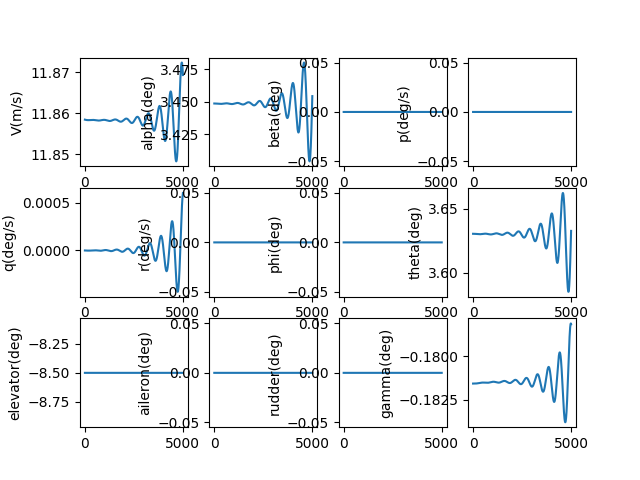

Values plotted in this chart, from the file beside it:
, V(m/s), alpha(deg), beta(deg), p(deg/s), q(deg/s), r(deg/s), phi(deg), theta(deg), elevator(deg), aileron(deg), rudder(deg), gamma(deg), pb, qc, rb, CD_act, CL_act, Cm_act, CY_act, Cr_act, Cn_act
1.0, 11.86, 3.449, 0.0, 0.0, -2.353623163890029e-09, 0.0, 0.0, 3.63, -8.502, 0.0, 0.0, -0.1816, 0.0, -6.837513876793408e-09, 0.0, 0.04295, -0.002588, 0.1247, 0.0, 0.0, 0.0
2.0, 11.86, 3.449, 0.0, 0.0, -4.927745745911023e-09, 0.0, 0.0, 3.63, -8.502, 0.0, 0.0, -0.1816, 0.0, -1.4315602703416489e-08, 0.0, 0.04295, -0.002588, 0.1247, 0.0, 0.0, 0.0
3.0, 11.86, 3.449, 0.0, 0.0, -7.720167957260542e-09, 0.0, 0.0, 3.63, -8.502, 0.0, 0.0, -0.1816, 0.0, -2.2427876088195894e-08, 0.0, 0.04295, -0.002588, 0.1247, 0.0, 0.0, 0.0
4.0, 11.86, 3.449, 0.0, 0.0, -1.0728683777540132e-08, 0.0, 0.0, 3.63, -8.502, 0.0, 0.0, -0.1816, 0.0, -3.116792552953023e-08, 0.0, 0.04295, -0.002588, 0.1247, 0.0, 0.0, 0.0
5.0, 11.86, 3.449, 0.0, 0.0, -1.3951080926075775e-08, 0.0, 0.0, 3.63, -8.502, 0.0, 0.0, -0.1816, 0.0, -4.0529324332653214e-08, 0.0, 0.04295, -0.002588, 0.1247, 0.0, 0.0, 0.0
6.0, 11.86, 3.449, 0.0, 0.0, -1.738514083902046e-08, 0.0, 0.0, 3.63, -8.502, 0.0, 0.0, -0.1816, 0.0, -5.0505627543193057e-08, 0.0, 0.04295, -0.002588, 0.1247, 0.0, 0.0, 0.0
7.0, 11.86, 3.449, 0.0, 0.0, -2.1028638649061227e-08, 0.0, 0.0, 3.63, -8.502, 0.0, 0.0, -0.1816, 0.0, -6.109037188829636e-08, 0.0, 0.04295, -0.002588, 0.1247, 0.0, 0.0, 0.0
8.0, 11.86, 3.449, 0.0, 0.0, -2.4879343168962315e-08, 0.0, 0.0, 3.63, -8.502, 0.0, 0.0, -0.1816, 0.0, -7.227707572889508e-08, 0.0, 0.04295, -0.002588, 0.1247, 0.0, 0.0, 0.0
9.0, 11.86, 3.449, 0.0, 0.0, -2.8935016878997786e-08, 0.0, 0.0, 3.63, -8.502, 0.0, 0.0, -0.1816, 0.0, -8.405923902327122e-08, 0.0, 0.04295, -0.002588, 0.1247, 0.0, 0.0, 0.0
10.0, 11.86, 3.449, 0.0, 0.0, -3.3193415917767135e-08, 0.0, 0.0, 3.63, -8.502, 0.0, 0.0, -0.1816, 0.0, -9.643034330044816e-08, 0.0, 0.04295, -0.002588, 0.1247, 0.0, 0.0, 0.0
11.0, 11.86, 3.449, 0.0, 0.0, -3.765229007877536e-08, 0.0, 0.0, 3.63, -8.502, 0.0, 0.0, -0.1816, 0.0, -1.0938385165032705e-07, 0.0, 0.04295, -0.002588, 0.1247, 0.0, 0.0, 0.0
12.0, 11.86, 3.449, 0.0, 0.0, -4.230938280741034e-08, 0.0, 0.0, 3.63, -8.502, 0.0, 0.0, -0.1816, 0.0, -1.229132087149761e-07, 0.0, 0.04295, -0.002588, 0.1247, 0.0, 0.0, 0.0
13.0, 11.86, 3.449, 0.0, 0.0, -4.7162431204202535e-08, 0.0, 0.0, 3.63, -8.502, 0.0, 0.0, -0.1816, 0.0, -1.3701184069816946e-07, 0.0, 0.04295, -0.002588, 0.1247, 0.0, 0.0, 0.0
14.0, 11.86, 3.449, 0.0, 0.0, -5.220916603108915e-08, 0.0, 0.0, 3.63, -8.502, 0.0, 0.0, -0.1816, 0.0, -1.5167315538365332e-07, 0.0, 0.04295, -0.002588, 0.1247, 0.0, 0.0, 0.0
15.0, 11.86, 3.449, 0.0, 0.0, -5.744731172100524e-08, 0.0, 0.0, 3.63, -8.502, 0.0, 0.0, -0.1816, 0.0, -1.6689054216307577e-07, 0.0, 0.04295, -0.002588, 0.1247, 0.0, 0.0, 0.0
16.0, 11.86, 3.449, 0.0, 0.0, -6.287458639117311e-08, 0.0, 0.0, 3.63, -8.502, 0.0, 0.0, -0.1816, 0.0, -1.826573720746598e-07, 0.0, 0.04295, -0.002588, 0.1247, 0.0, 0.0, 0.0
17.0, 11.86, 3.449, 0.0, 0.0, -6.848870186040929e-08, 0.0, 0.0, 3.63, -8.502, 0.0, 0.0, -0.1816, 0.0, -1.9896699785354652e-07, 0.0, 0.04295, -0.002588, 0.1247, 0.0, 0.0, 0.0
18.0, 11.86, 3.449, 0.0, 0.0, -7.428736366961874e-08, 0.0, 0.0, 3.63, -8.502, 0.0, 0.0, -0.1816, 0.0, -2.1581275399139662e-07, 0.0, 0.04295, -0.002588, 0.1247, 0.0, 0.0, 0.0
19.0, 11.86, 3.449, 0.0, 0.0, -8.02682711059649e-08, 0.0, 0.0, 3.63, -8.502, 0.0, 0.0, -0.1816, 0.0, -2.3318795680666988e-07, 0.0, 0.04295, -0.002588, 0.1247, 0.0, 0.0, 0.0
20.0, 11.86, 3.449, 0.0, 0.0, -8.642911723013867e-08, 0.0, 0.0, 3.63, -8.502, 0.0, 0.0, -0.1816, 0.0, -2.510859045239061e-07, 0.0, 0.04295, -0.002588, 0.1247, 0.0, 0.0, 0.0
21.0, 11.86, 3.449, 0.0, 0.0, -9.27675889086608e-08, 0.0, 0.0, 3.63, -8.502, 0.0, 0.0, -0.1816, 0.0, -2.694998773676281e-07, 0.0, 0.04295, -0.002588, 0.1247, 0.0, 0.0, 0.0
22.0, 11.86, 3.449, 0.0, 0.0, -9.928136684679753e-08, 0.0, 0.0, 3.63, -8.502, 0.0, 0.0, -0.1816, 0.0, -2.88423137658025e-07, 0.0, 0.04295, -0.002588, 0.1247, 0.0, 0.0, 0.0
23.0, 11.86, 3.449, 0.0, 0.0, -1.0596812562918385e-07, 0.0, 0.0, 3.63, -8.502, 0.0, 0.0, -0.1816, 0.0, -3.0784892992902693e-07, 0.0, 0.04295, -0.002588, 0.1247, 0.0, 0.0, 0.0
24.0, 11.86, 3.449, 0.0, 0.0, -1.1282553375969589e-07, 0.0, 0.0, 3.63, -8.502, 0.0, 0.0, -0.1816, 0.0, -3.277704810441967e-07, 0.0, 0.04295, -0.002588, 0.1247, 0.0, 0.0, 0.0
25.0, 11.86, 3.449, 0.0, 0.0, -1.1985125370633815e-07, 0.0, 0.0, 3.63, -8.502, 0.0, 0.0, -0.1816, 0.0, -3.481810003271901e-07, 0.0, 0.04295, -0.002588, 0.1247, 0.0, 0.0, 0.0
26.0, 11.86, 3.449, 0.0, 0.0, -1.2704294195058964e-07, 0.0, 0.0, 3.63, -8.502, 0.0, 0.0, -0.1816, 0.0, -3.690736797051687e-07, 0.0, 0.04295, -0.002588, 0.1247, 0.0, 0.0, 0.0
27.0, 11.86, 3.449, 0.0, 0.0, -1.3439824903890305e-07, 0.0, 0.0, 3.63, -8.502, 0.0, 0.0, -0.1816, 0.0, -3.904416938584673e-07, 0.0, 0.04295, -0.002588, 0.1247, 0.0, 0.0, 0.0
28.0, 11.86, 3.449, 0.0, 0.0, -1.4191481963673123e-07, 0.0, 0.0, 3.63, -8.502, 0.0, 0.0, -0.1816, 0.0, -4.122782003776022e-07, 0.0, 0.04295, -0.002588, 0.1247, 0.0, 0.0, 0.0
29.0, 11.86, 3.449, 0.0, 0.0, -1.4959029258937157e-07, 0.0, 0.0, 3.63, -8.502, 0.0, 0.0, -0.1816, 0.0, -4.3457633994008616e-07, 0.0, 0.04295, -0.002588, 0.1247, 0.0, 0.0, 0.0
30.0, 11.86, 3.449, 0.0, 0.0, -1.5742230098112427e-07, 0.0, 0.0, 3.63, -8.502, 0.0, 0.0, -0.1816, 0.0, -4.5732923648234436e-07, 0.0, 0.04295, -0.002588, 0.1247, 0.0, 0.0, 0.0
31.0, 11.86, 3.449, 0.0, 0.0, -1.6540847220139766e-07, 0.0, 0.0, 3.63, -8.502, 0.0, 0.0, -0.1816, 0.0, -4.805299973918117e-07, 0.0, 0.04295, -0.002588, 0.1247, 0.0, 0.0, 0.0
32.0, 11.86, 3.449, 0.0, 0.0, -1.735464280131533e-07, 0.0, 0.0, 3.63, -8.502, 0.0, 0.0, -0.1816, 0.0, -5.041717137058267e-07, 0.0, 0.04295, -0.002588, 0.1247, 0.0, 0.0, 0.0
33.0, 11.86, 3.449, 0.0, 0.0, -1.8183378462396684e-07, 0.0, 0.0, 3.63, -8.502, 0.0, 0.0, -0.1816, 0.0, -5.282474603181248e-07, 0.0, 0.04295, -0.002588, 0.1247, 0.0, 0.0, 0.0
34.0, 11.86, 3.449, 0.0, 0.0, -1.9026815276087973e-07, 0.0, 0.0, 3.63, -8.502, 0.0, 0.0, -0.1816, 0.0, -5.527502961963432e-07, 0.0, 0.04295, -0.002588, 0.1247, 0.0, 0.0, 0.0
35.0, 11.86, 3.449, 0.0, 0.0, -1.9884713774755502e-07, 0.0, 0.0, 3.63, -8.502, 0.0, 0.0, -0.1816, 0.0, -5.776732646062196e-07, 0.0, 0.04295, -0.002588, 0.1247, 0.0, 0.0, 0.0
36.0, 11.86, 3.449, 0.0, 0.0, -2.0756833958581024e-07, 0.0, 0.0, 3.63, -8.502, 0.0, 0.0, -0.1816, 0.0, -6.030093933485056e-07, 0.0, 0.04295, -0.002588, 0.1247, 0.0, 0.0, 0.0
37.0, 11.86, 3.449, 0.0, 0.0, -2.1642935303886478e-07, 0.0, 0.0, 3.63, -8.502, 0.0, 0.0, -0.1816, 0.0, -6.287516950008619e-07, 0.0, 0.04295, -0.002588, 0.1247, 0.0, 0.0, 0.0
38.0, 11.86, 3.449, 0.0, 0.0, -2.2542776771898446e-07, 0.0, 0.0, 3.63, -8.502, 0.0, 0.0, -0.1816, 0.0, -6.548931671725265e-07, 0.0, 0.04295, -0.002588, 0.1247, 0.0, 0.0, 0.0
39.0, 11.86, 3.449, 0.0, 0.0, -2.3456116817795835e-07, 0.0, 0.0, 3.63, -8.502, 0.0, 0.0, -0.1816, 0.0, -6.814267927672106e-07, 0.0, 0.04295, -0.002588, 0.1247, 0.0, 0.0, 0.0
40.0, 11.86, 3.449, 0.0, 0.0, -2.438271339991091e-07, 0.0, 0.0, 3.63, -8.502, 0.0, 0.0, -0.1816, 0.0, -7.083455402504503e-07, 0.0, 0.04295, -0.002588, 0.1247, 0.0, 0.0, 0.0
41.0, 11.86, 3.449, 0.0, 0.0, -2.5322323989384913e-07, 0.0, 0.0, 3.63, -8.502, 0.0, 0.0, -0.1816, 0.0, -7.356423639301624e-07, 0.0, 0.04295, -0.002588, 0.1247, 0.0, 0.0, 0.0
42.0, 11.86, 3.449, 0.0, 0.0, -2.62747055801084e-07, 0.0, 0.0, 3.63, -8.502, 0.0, 0.0, -0.1816, 0.0, -7.633102042454741e-07, 0.0, 0.04295, -0.002588, 0.1247, 0.0, 0.0, 0.0
43.0, 11.86, 3.449, 0.0, 0.0, -2.723961469890237e-07, 0.0, 0.0, 3.63, -8.502, 0.0, 0.0, -0.1816, 0.0, -7.913419880625444e-07, 0.0, 0.04295, -0.002588, 0.1247, 0.0, 0.0, 0.0
44.0, 11.86, 3.449, 0.0, 0.0, -2.8216807415990663e-07, 0.0, 0.0, 3.63, -8.502, 0.0, 0.0, -0.1816, 0.0, -8.197306289788504e-07, 0.0, 0.04295, -0.002588, 0.1247, 0.0, 0.0, 0.0
45.0, 11.86, 3.449, 0.0, 0.0, -2.9206039355787737e-07, 0.0, 0.0, 3.63, -8.502, 0.0, 0.0, -0.1816, 0.0, -8.484690276366337e-07, 0.0, 0.04295, -0.002588, 0.1247, 0.0, 0.0, 0.0
46.0, 11.86, 3.449, 0.0, 0.0, -3.0207065707975705e-07, 0.0, 0.0, 3.63, -8.502, 0.0, 0.0, -0.1816, 0.0, -8.775500720447493e-07, 0.0, 0.04295, -0.002588, 0.1247, 0.0, 0.0, 0.0
47.0, 11.86, 3.449, 0.0, 0.0, -3.1219641238750477e-07, 0.0, 0.0, 3.63, -8.502, 0.0, 0.0, -0.1816, 0.0, -9.069666379054295e-07, 0.0, 0.04295, -0.002588, 0.1247, 0.0, 0.0, 0.0
48.0, 11.86, 3.449, 0.0, 0.0, -3.2243520302652604e-07, 0.0, 0.0, 3.63, -8.502, 0.0, 0.0, -0.1816, 0.0, -9.367115889580319e-07, 0.0, 0.04295, -0.002588, 0.1247, 0.0, 0.0, 0.0
49.0, 11.86, 3.449, 0.0, 0.0, -3.327845685425989e-07, 0.0, 0.0, 3.63, -8.502, 0.0, 0.0, -0.1816, 0.0, -9.667777773187721e-07, 0.0, 0.04295, -0.002588, 0.1247, 0.0, 0.0, 0.0
50.0, 11.86, 3.449, 0.0, 0.0, -3.432420446048713e-07, 0.0, 0.0, 3.63, -8.502, 0.0, 0.0, -0.1816, 0.0, -9.97158043838095e-07, 0.0, 0.04295, -0.002588, 0.1247, 0.0, 0.0, 0.0
51.0, 11.86, 3.449, 0.0, 0.0, -3.5380516312938396e-07, 0.0, 0.0, 3.63, -8.502, 0.0, 0.0, -0.1816, 0.0, -1.0278452184595705e-06, 0.0, 0.04295, -0.002588, 0.1247, 0.0, 0.0, 0.0
52.0, 11.86, 3.449, 0.0, 0.0, -3.644714524066447e-07, 0.0, 0.0, 3.63, -8.502, 0.0, 0.0, -0.1816, 0.0, -1.0588321205905624e-06, 0.0, 0.04295, -0.002588, 0.1247, 0.0, 0.0, 0.0
53.0, 11.86, 3.449, 0.0, 0.0, -3.752384372319799e-07, 0.0, 0.0, 3.63, -8.502, 0.0, 0.0, -0.1816, 0.0, -1.0901115594809615e-06, 0.0, 0.04295, -0.002588, 0.1247, 0.0, 0.0, 0.0
54.0, 11.86, 3.449, 0.0, 0.0, -3.86103639036559e-07, 0.0, 0.0, 3.63, -8.502, 0.0, 0.0, -0.1816, 0.0, -1.1216763346038766e-06, 0.0, 0.04295, -0.002588, 0.1247, 0.0, 0.0, 0.0
55.0, 11.86, 3.449, 0.0, 0.0, -3.9706457602313815e-07, 0.0, 0.0, 3.63, -8.502, 0.0, 0.0, -0.1816, 0.0, -1.153519236050035e-06, 0.0, 0.04295, -0.002588, 0.1247, 0.0, 0.0, 0.0
56.0, 11.86, 3.449, 0.0, 0.0, -4.0811876330361175e-07, 0.0, 0.0, 3.63, -8.502, 0.0, 0.0, -0.1816, 0.0, -1.1856330449274335e-06, 0.0, 0.04295, -0.002588, 0.1247, 0.0, 0.0, 0.0
57.0, 11.86, 3.449, 0.0, 0.0, -4.1926371303880023e-07, 0.0, 0.0, 3.63, -8.502, 0.0, 0.0, -0.1816, 0.0, -1.2180105337674879e-06, 0.0, 0.04295, -0.002588, 0.1247, 0.0, 0.0, 0.0
58.0, 11.86, 3.449, 0.0, 0.0, -4.304969345804797e-07, 0.0, 0.0, 3.63, -8.502, 0.0, 0.0, -0.1816, 0.0, -1.250644466937694e-06, 0.0, 0.04295, -0.002588, 0.1247, 0.0, 0.0, 0.0
59.0, 11.86, 3.449, 0.0, 0.0, -4.418159346175188e-07, 0.0, 0.0, 3.63, -8.502, 0.0, 0.0, -0.1816, 0.0, -1.2835276010662218e-06, 0.0, 0.04295, -0.002588, 0.1247, 0.0, 0.0, 0.0
60.0, 11.86, 3.449, 0.0, 0.0, -4.5321821732183697e-07, 0.0, 0.0, 3.63, -8.502, 0.0, 0.0, -0.1816, 0.0, -1.3166526854659905e-06, 0.0, 0.04295, -0.002588, 0.1247, 0.0, 0.0, 0.0
... 4,940 more rows
